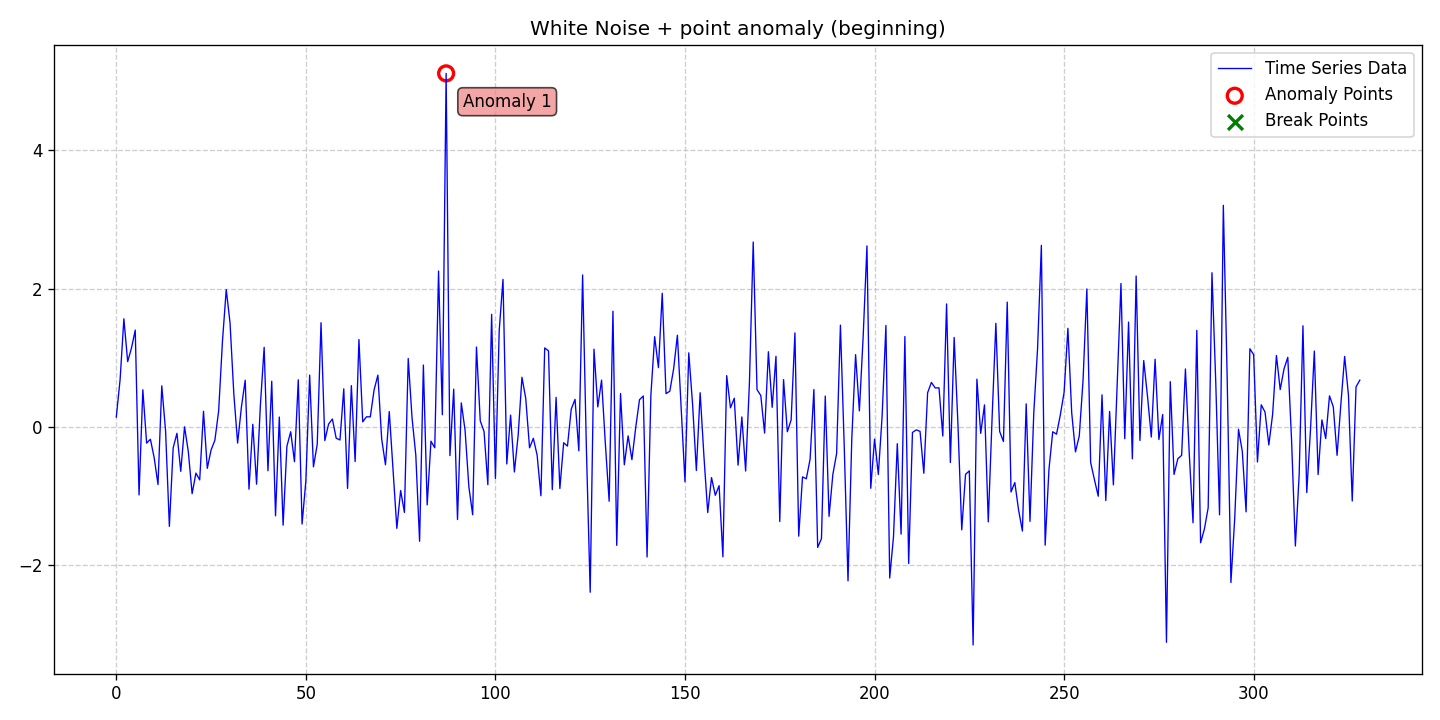

Values plotted in this chart, from the file beside it:
date, data, stationary, det_lin_up, det_lin_down, det_quad, det_cubic, det_exp, det_damped, stoc_trend, volatility, single_seas, multiple_seas, point_anom_single, point_anom_multi, collect_anom, context_anom, mean_shift, var_shift, trend_shift, point_anom_count, point_anom_location, point_anom_point, collect_anom_count
2020-01-01, 0.1386, 0, 0, 0, 0, 0, 0, 0, 0, 0, 0, 0, 1, 0, 0, 0, 0, 0, 0, 1, beginning, [87], 0
2020-01-02, 0.679, 0, 0, 0, 0, 0, 0, 0, 0, 0, 0, 0, 1, 0, 0, 0, 0, 0, 0, 1, beginning, [87], 0
2020-01-03, 1.561, 0, 0, 0, 0, 0, 0, 0, 0, 0, 0, 0, 1, 0, 0, 0, 0, 0, 0, 1, beginning, [87], 0
2020-01-04, 0.9411, 0, 0, 0, 0, 0, 0, 0, 0, 0, 0, 0, 1, 0, 0, 0, 0, 0, 0, 1, beginning, [87], 0
2020-01-05, 1.137, 0, 0, 0, 0, 0, 0, 0, 0, 0, 0, 0, 1, 0, 0, 0, 0, 0, 0, 1, beginning, [87], 0
2020-01-06, 1.398, 0, 0, 0, 0, 0, 0, 0, 0, 0, 0, 0, 1, 0, 0, 0, 0, 0, 0, 1, beginning, [87], 0
2020-01-07, -0.9892, 0, 0, 0, 0, 0, 0, 0, 0, 0, 0, 0, 1, 0, 0, 0, 0, 0, 0, 1, beginning, [87], 0
2020-01-08, 0.5338, 0, 0, 0, 0, 0, 0, 0, 0, 0, 0, 0, 1, 0, 0, 0, 0, 0, 0, 1, beginning, [87], 0
2020-01-09, -0.2389, 0, 0, 0, 0, 0, 0, 0, 0, 0, 0, 0, 1, 0, 0, 0, 0, 0, 0, 1, beginning, [87], 0
2020-01-10, -0.1829, 0, 0, 0, 0, 0, 0, 0, 0, 0, 0, 0, 1, 0, 0, 0, 0, 0, 0, 1, beginning, [87], 0
2020-01-11, -0.4529, 0, 0, 0, 0, 0, 0, 0, 0, 0, 0, 0, 1, 0, 0, 0, 0, 0, 0, 1, beginning, [87], 0
2020-01-12, -0.8384, 0, 0, 0, 0, 0, 0, 0, 0, 0, 0, 0, 1, 0, 0, 0, 0, 0, 0, 1, beginning, [87], 0
2020-01-13, 0.5906, 0, 0, 0, 0, 0, 0, 0, 0, 0, 0, 0, 1, 0, 0, 0, 0, 0, 0, 1, beginning, [87], 0
2020-01-14, -0.06381, 0, 0, 0, 0, 0, 0, 0, 0, 0, 0, 0, 1, 0, 0, 0, 0, 0, 0, 1, beginning, [87], 0
2020-01-15, -1.444, 0, 0, 0, 0, 0, 0, 0, 0, 0, 0, 0, 1, 0, 0, 0, 0, 0, 0, 1, beginning, [87], 0
2020-01-16, -0.3077, 0, 0, 0, 0, 0, 0, 0, 0, 0, 0, 0, 1, 0, 0, 0, 0, 0, 0, 1, beginning, [87], 0
2020-01-17, -0.09638, 0, 0, 0, 0, 0, 0, 0, 0, 0, 0, 0, 1, 0, 0, 0, 0, 0, 0, 1, beginning, [87], 0
2020-01-18, -0.6477, 0, 0, 0, 0, 0, 0, 0, 0, 0, 0, 0, 1, 0, 0, 0, 0, 0, 0, 1, beginning, [87], 0
2020-01-19, -0.003152, 0, 0, 0, 0, 0, 0, 0, 0, 0, 0, 0, 1, 0, 0, 0, 0, 0, 0, 1, beginning, [87], 0
2020-01-20, -0.3632, 0, 0, 0, 0, 0, 0, 0, 0, 0, 0, 0, 1, 0, 0, 0, 0, 0, 0, 1, beginning, [87], 0
2020-01-21, -0.971, 0, 0, 0, 0, 0, 0, 0, 0, 0, 0, 0, 1, 0, 0, 0, 0, 0, 0, 1, beginning, [87], 0
2020-01-22, -0.6732, 0, 0, 0, 0, 0, 0, 0, 0, 0, 0, 0, 1, 0, 0, 0, 0, 0, 0, 1, beginning, [87], 0
2020-01-23, -0.7717, 0, 0, 0, 0, 0, 0, 0, 0, 0, 0, 0, 1, 0, 0, 0, 0, 0, 0, 1, beginning, [87], 0
2020-01-24, 0.2228, 0, 0, 0, 0, 0, 0, 0, 0, 0, 0, 0, 1, 0, 0, 0, 0, 0, 0, 1, beginning, [87], 0
2020-01-25, -0.6045, 0, 0, 0, 0, 0, 0, 0, 0, 0, 0, 0, 1, 0, 0, 0, 0, 0, 0, 1, beginning, [87], 0
2020-01-26, -0.3383, 0, 0, 0, 0, 0, 0, 0, 0, 0, 0, 0, 1, 0, 0, 0, 0, 0, 0, 1, beginning, [87], 0
2020-01-27, -0.1984, 0, 0, 0, 0, 0, 0, 0, 0, 0, 0, 0, 1, 0, 0, 0, 0, 0, 0, 1, beginning, [87], 0
2020-01-28, 0.2288, 0, 0, 0, 0, 0, 0, 0, 0, 0, 0, 0, 1, 0, 0, 0, 0, 0, 0, 1, beginning, [87], 0
2020-01-29, 1.234, 0, 0, 0, 0, 0, 0, 0, 0, 0, 0, 0, 1, 0, 0, 0, 0, 0, 0, 1, beginning, [87], 0
2020-01-30, 1.985, 0, 0, 0, 0, 0, 0, 0, 0, 0, 0, 0, 1, 0, 0, 0, 0, 0, 0, 1, beginning, [87], 0
2020-01-31, 1.503, 0, 0, 0, 0, 0, 0, 0, 0, 0, 0, 0, 1, 0, 0, 0, 0, 0, 0, 1, beginning, [87], 0
2020-02-01, 0.4741, 0, 0, 0, 0, 0, 0, 0, 0, 0, 0, 0, 1, 0, 0, 0, 0, 0, 0, 1, beginning, [87], 0
2020-02-02, -0.2385, 0, 0, 0, 0, 0, 0, 0, 0, 0, 0, 0, 1, 0, 0, 0, 0, 0, 0, 1, beginning, [87], 0
2020-02-03, 0.2827, 0, 0, 0, 0, 0, 0, 0, 0, 0, 0, 0, 1, 0, 0, 0, 0, 0, 0, 1, beginning, [87], 0
2020-02-04, 0.6724, 0, 0, 0, 0, 0, 0, 0, 0, 0, 0, 0, 1, 0, 0, 0, 0, 0, 0, 1, beginning, [87], 0
2020-02-05, -0.906, 0, 0, 0, 0, 0, 0, 0, 0, 0, 0, 0, 1, 0, 0, 0, 0, 0, 0, 1, beginning, [87], 0
2020-02-06, 0.03344, 0, 0, 0, 0, 0, 0, 0, 0, 0, 0, 0, 1, 0, 0, 0, 0, 0, 0, 1, beginning, [87], 0
2020-02-07, -0.8332, 0, 0, 0, 0, 0, 0, 0, 0, 0, 0, 0, 1, 0, 0, 0, 0, 0, 0, 1, beginning, [87], 0
2020-02-08, 0.3047, 0, 0, 0, 0, 0, 0, 0, 0, 0, 0, 0, 1, 0, 0, 0, 0, 0, 0, 1, beginning, [87], 0
2020-02-09, 1.148, 0, 0, 0, 0, 0, 0, 0, 0, 0, 0, 0, 1, 0, 0, 0, 0, 0, 0, 1, beginning, [87], 0
2020-02-10, -0.639, 0, 0, 0, 0, 0, 0, 0, 0, 0, 0, 0, 1, 0, 0, 0, 0, 0, 0, 1, beginning, [87], 0
2020-02-11, 0.6567, 0, 0, 0, 0, 0, 0, 0, 0, 0, 0, 0, 1, 0, 0, 0, 0, 0, 0, 1, beginning, [87], 0
2020-02-12, -1.292, 0, 0, 0, 0, 0, 0, 0, 0, 0, 0, 0, 1, 0, 0, 0, 0, 0, 0, 1, beginning, [87], 0
2020-02-13, 0.1388, 0, 0, 0, 0, 0, 0, 0, 0, 0, 0, 0, 1, 0, 0, 0, 0, 0, 0, 1, beginning, [87], 0
2020-02-14, -1.427, 0, 0, 0, 0, 0, 0, 0, 0, 0, 0, 0, 1, 0, 0, 0, 0, 0, 0, 1, beginning, [87], 0
2020-02-15, -0.2847, 0, 0, 0, 0, 0, 0, 0, 0, 0, 0, 0, 1, 0, 0, 0, 0, 0, 0, 1, beginning, [87], 0
2020-02-16, -0.07383, 0, 0, 0, 0, 0, 0, 0, 0, 0, 0, 0, 1, 0, 0, 0, 0, 0, 0, 1, beginning, [87], 0
2020-02-17, -0.5081, 0, 0, 0, 0, 0, 0, 0, 0, 0, 0, 0, 1, 0, 0, 0, 0, 0, 0, 1, beginning, [87], 0
2020-02-18, 0.6783, 0, 0, 0, 0, 0, 0, 0, 0, 0, 0, 0, 1, 0, 0, 0, 0, 0, 0, 1, beginning, [87], 0
2020-02-19, -1.411, 0, 0, 0, 0, 0, 0, 0, 0, 0, 0, 0, 1, 0, 0, 0, 0, 0, 0, 1, beginning, [87], 0
2020-02-20, -0.7858, 0, 0, 0, 0, 0, 0, 0, 0, 0, 0, 0, 1, 0, 0, 0, 0, 0, 0, 1, beginning, [87], 0
2020-02-21, 0.7467, 0, 0, 0, 0, 0, 0, 0, 0, 0, 0, 0, 1, 0, 0, 0, 0, 0, 0, 1, beginning, [87], 0
2020-02-22, -0.5829, 0, 0, 0, 0, 0, 0, 0, 0, 0, 0, 0, 1, 0, 0, 0, 0, 0, 0, 1, beginning, [87], 0
2020-02-23, -0.2574, 0, 0, 0, 0, 0, 0, 0, 0, 0, 0, 0, 1, 0, 0, 0, 0, 0, 0, 1, beginning, [87], 0
2020-02-24, 1.504, 0, 0, 0, 0, 0, 0, 0, 0, 0, 0, 0, 1, 0, 0, 0, 0, 0, 0, 1, beginning, [87], 0
2020-02-25, -0.2014, 0, 0, 0, 0, 0, 0, 0, 0, 0, 0, 0, 1, 0, 0, 0, 0, 0, 0, 1, beginning, [87], 0
2020-02-26, 0.03739, 0, 0, 0, 0, 0, 0, 0, 0, 0, 0, 0, 1, 0, 0, 0, 0, 0, 0, 1, beginning, [87], 0
2020-02-27, 0.1099, 0, 0, 0, 0, 0, 0, 0, 0, 0, 0, 0, 1, 0, 0, 0, 0, 0, 0, 1, beginning, [87], 0
2020-02-28, -0.168, 0, 0, 0, 0, 0, 0, 0, 0, 0, 0, 0, 1, 0, 0, 0, 0, 0, 0, 1, beginning, [87], 0
2020-02-29, -0.1935, 0, 0, 0, 0, 0, 0, 0, 0, 0, 0, 0, 1, 0, 0, 0, 0, 0, 0, 1, beginning, [87], 0
... 269 more rows
